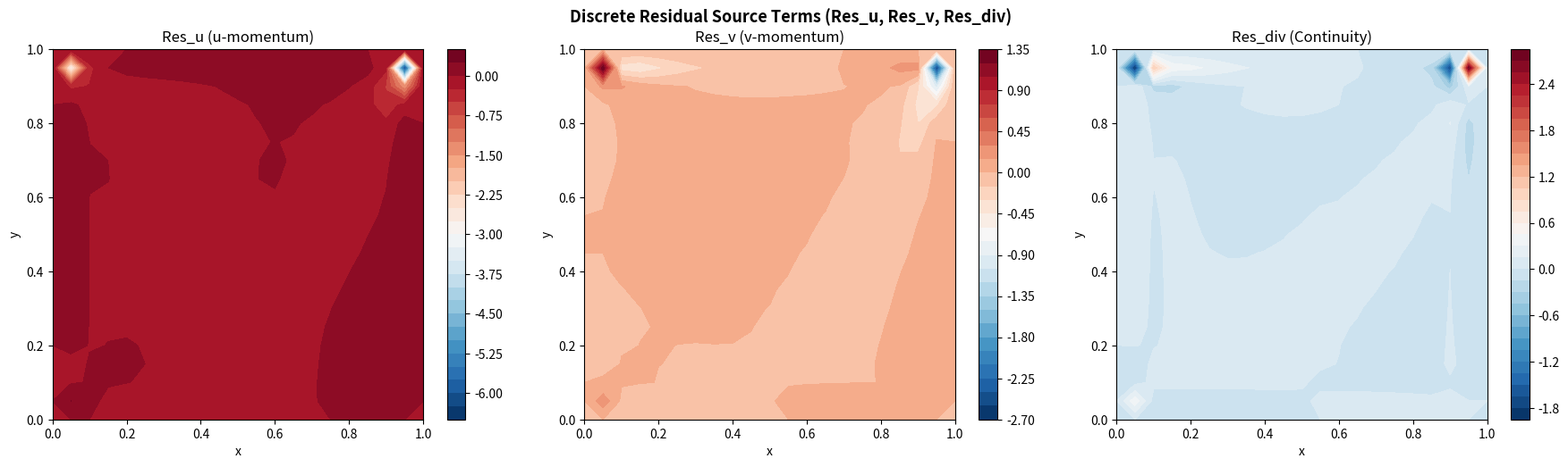
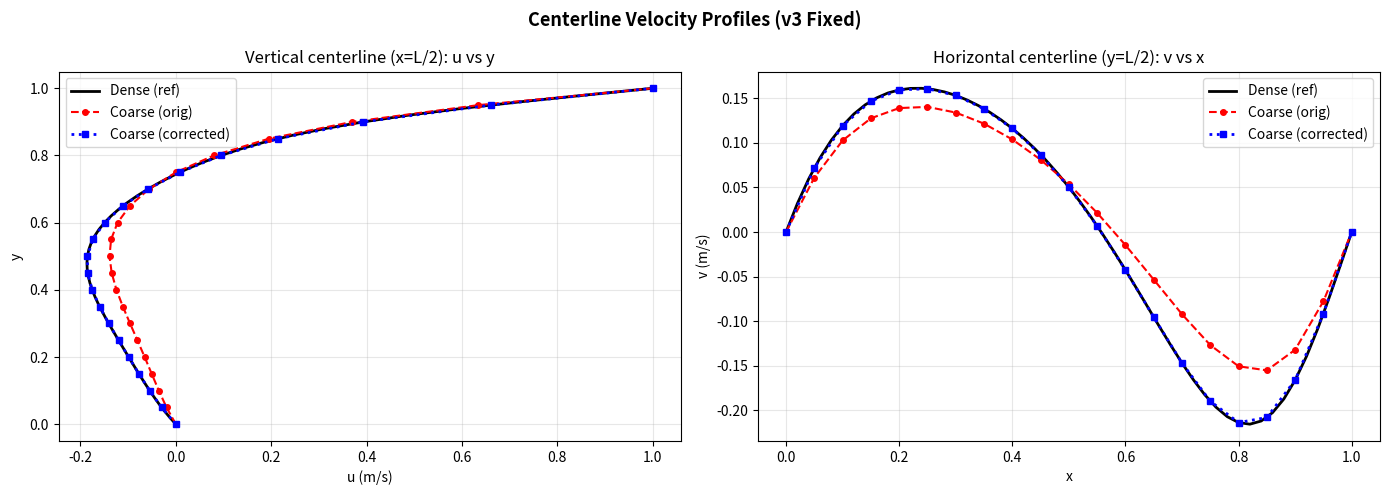
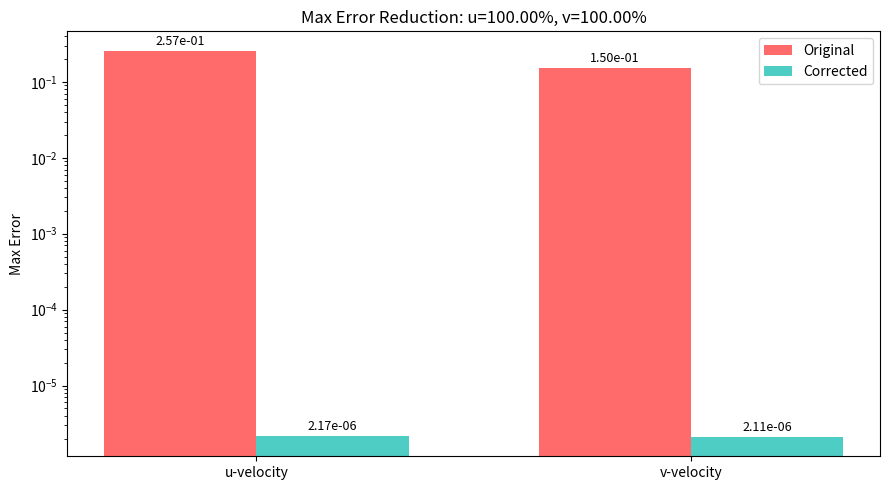
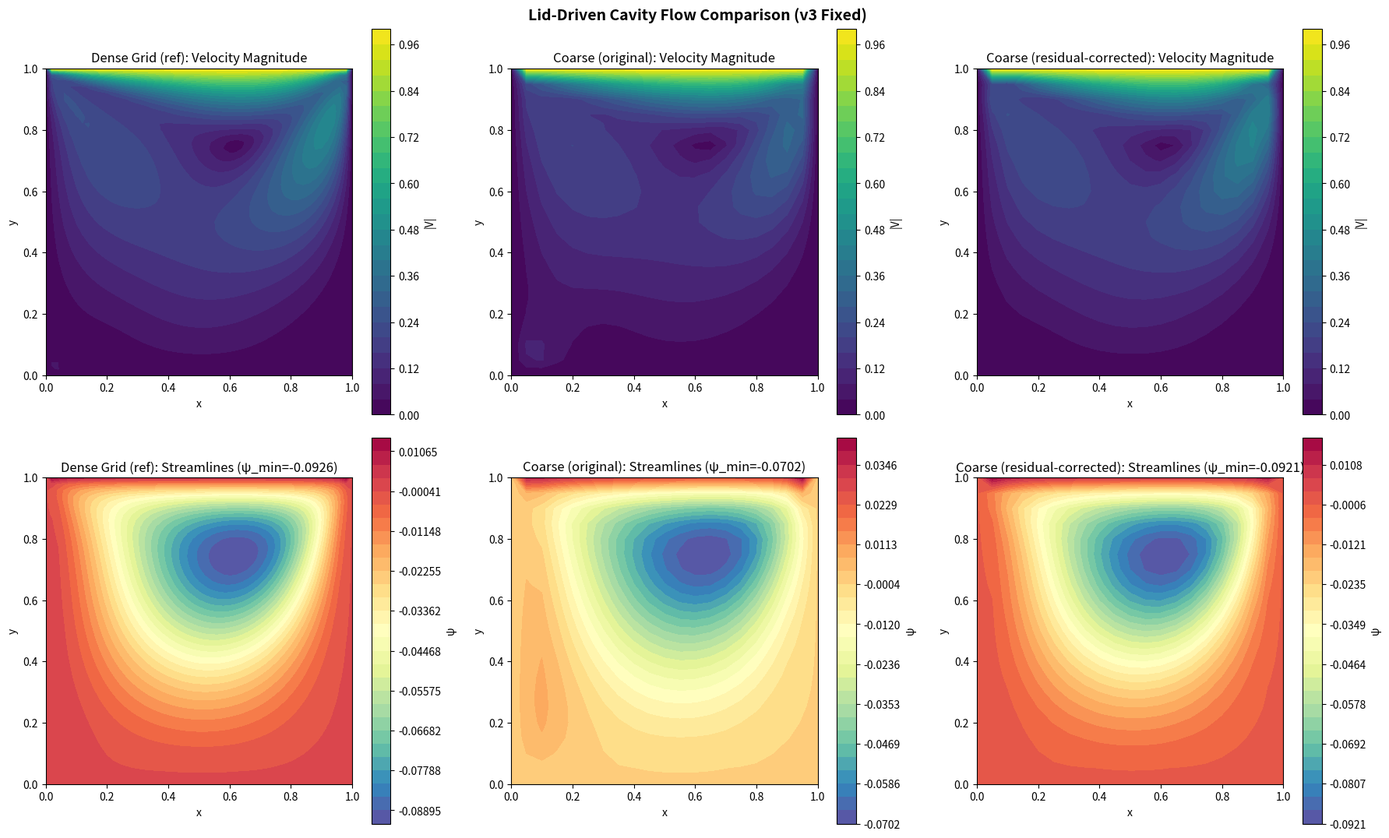

These figures' Python source, in order:
#!/usr/bin/env python3
# -*- coding: utf-8 -*-
"""
2D 顶盖驱动方腔流求解器 —— 基于离散残差的源项误差补偿 (v3 完整修复版)
======================================================================
修复要点:
  1. 增加连续性方程离散散度残差补偿 (Res_div)，实现动量+连续性双残差自洽 (Dual-Consistency)
  2. 采样场在计算残差前严格调用粗网格边界条件 (_bc_u, _bc_v, _bc_p)，消除边界压力梯度不一致
  3. 修复压力修正方程壁面 Neumann 边界条件符号错误 (+= 改为 -=)
  4. 修复中心线速度剖面绘图的数组切片维度颠倒问题 (u[mid_i, :] 与 v[:, mid_j])
  5. 移除 1e30 病态大数法，统一以内部节点 (1,1) 作为压力参考点并用 spsolve 精确求解
"""

import numpy as np
import matplotlib.pyplot as plt
from scipy.sparse import coo_matrix
from scipy.sparse.linalg import spsolve
from scipy.interpolate import RectBivariateSpline


# ============================================================
# 五对角稀疏矩阵构建（向量化，coo_matrix 显式索引）
# ============================================================
def build_penta_matrix(aP, aE, aW, aN, aS):
    nix, niy = aP.shape
    n = nix * niy
    ii = np.arange(nix)[:, None] * niy + np.arange(niy)[None, :]
    rows_list, cols_list, vals_list = [], [], []

    # 主对角元
    rows_list.append(ii.ravel())
    cols_list.append(ii.ravel())
    vals_list.append(aP.ravel())

    # 东邻居 (i+1, j)
    rows_list.append(ii[:-1, :].ravel())
    cols_list.append((ii[:-1, :] + niy).ravel())
    vals_list.append(-aE[:-1, :].ravel())

    # 西邻居 (i-1, j)
    rows_list.append(ii[1:, :].ravel())
    cols_list.append((ii[1:, :] - niy).ravel())
    vals_list.append(-aW[1:, :].ravel())

    # 北邻居 (i, j+1)
    rows_list.append(ii[:, :-1].ravel())
    cols_list.append((ii[:, :-1] + 1).ravel())
    vals_list.append(-aN[:, :-1].ravel())

    # 南邻居 (i, j-1)
    rows_list.append(ii[:, 1:].ravel())
    cols_list.append((ii[:, 1:] - 1).ravel())
    vals_list.append(-aS[:, 1:].ravel())

    rows = np.concatenate(rows_list)
    cols = np.concatenate(cols_list)
    vals = np.concatenate(vals_list)

    return coo_matrix((vals, (rows, cols)), shape=(n, n)).tocsr()


# ============================================================
# 主求解器（修复完备版，支持动量+连续性双源项注入）
# ============================================================
class LidDrivenCavitySIMPLE:
    def __init__(self, nx=51, ny=51, L=1.0, rho=1.0, mu=0.01, u_lid=1.0):
        self.nx, self.ny = nx, ny
        self.L = L
        self.dx = L / (nx - 1)
        self.dy = L / (ny - 1)
        self.x = np.linspace(0, L, nx)
        self.y = np.linspace(0, L, ny)
        self.X, self.Y = np.meshgrid(self.x, self.y, indexing='ij')

        self.rho = rho
        self.mu = mu
        self.u_lid = u_lid

        self.u = np.zeros((nx, ny))
        self.v = np.zeros((nx, ny))
        self.p = np.zeros((nx, ny))

        sh = (nx, ny)
        self.aE = np.zeros(sh); self.aW = np.zeros(sh)
        self.aN = np.zeros(sh); self.aS = np.zeros(sh)
        self.aP = np.zeros(sh); self.Sp = np.zeros(sh)

        self.sl = (slice(1, -1), slice(1, -1))

        # ===== 离散残差补偿源项接口 =====
        self.Sp_nn_u = None    # u 动量方程残差源项
        self.Sp_nn_v = None    # v 动量方程残差源项
        self.Sp_nn_div = None  # 连续性方程 (Rhie-Chow 散度) 残差源项

        self._init_fields()

    def _init_fields(self):
        self.u[:, :] = 0.0
        self.v[:, :] = 0.0
        self.p[:, :] = 0.0
        self._bc_u()
        self._bc_v()
        self._bc_p()

    def _bc_u(self):
        self.u[:, -1] = self.u_lid  # 顶盖运动
        self.u[0, :]  = 0.0         # 左壁
        self.u[-1, :] = 0.0         # 右壁
        self.u[:, 0]  = 0.0         # 下壁

    def _bc_v(self):
        self.v[0, :]  = 0.0
        self.v[-1, :] = 0.0
        self.v[:, 0]  = 0.0
        self.v[:, -1] = 0.0

    def _bc_p(self):
        # 统一以第一个内部节点 (1, 1) 为参考压力零点
        self.p -= self.p[1, 1]
        self.p[0, :]  = self.p[1, :]
        self.p[-1, :] = self.p[-2, :]
        self.p[:, 0]  = self.p[:, 1]
        self.p[:, -1] = self.p[:, -2]

    def _bc_p_prime(self, pp):
        pp -= pp[1, 1]
        pp[0, :]  = pp[1, :]
        pp[-1, :] = pp[-2, :]
        pp[:, 0]  = pp[:, 1]
        pp[:, -1] = pp[:, -2]

    @staticmethod
    def _gradient(f, dx, dy):
        Gx = np.zeros_like(f)
        Gy = np.zeros_like(f)
        Gx[1:-1, :] = (f[2:, :] - f[:-2, :]) / (2 * dx)
        Gy[:, 1:-1] = (f[:, 2:] - f[:, :-2]) / (2 * dy)
        Gx[0, :]  = (-3 * f[0, :]  + 4 * f[1, :]  - f[2, :])  / (2 * dx)
        Gx[-1, :] = ( 3 * f[-1, :] - 4 * f[-2, :] + f[-3, :]) / (2 * dx)
        Gy[:, 0]  = (-3 * f[:, 0]  + 4 * f[:, 1]  - f[:, 2])  / (2 * dy)
        Gy[:, -1] = ( 3 * f[:, -1] - 4 * f[:, -2] + f[:, -3]) / (2 * dy)
        return Gx, Gy

    def _assemble_momentum(self, direction):
        dx, dy = self.dx, self.dy
        rho, mu = self.rho, self.mu
        sl = self.sl

        ui = self.u[sl]
        vi = self.v[sl]

        De = Dw = mu / dx ** 2
        Dn = Ds = mu / dy ** 2

        aE_c = np.where(ui >= 0, 0.0, -rho * ui / dx)
        aW_c = np.where(ui >= 0,  rho * ui / dx, 0.0)
        aN_c = np.where(vi >= 0, 0.0, -rho * vi / dy)
        aS_c = np.where(vi >= 0,  rho * vi / dy, 0.0)

        self.aE[sl] = De + aE_c
        self.aW[sl] = Dw + aW_c
        self.aN[sl] = Dn + aN_c
        self.aS[sl] = Ds + aS_c
        self.aP[sl] = self.aE[sl] + self.aW[sl] + self.aN[sl] + self.aS[sl]

        Gx, Gy = self._gradient(self.p, dx, dy)
        if direction == 'u':
            self.Sp[sl] = -Gx[sl]
            if self.Sp_nn_u is not None:
                self.Sp[sl] += self.Sp_nn_u[sl]
        else:
            self.Sp[sl] = -Gy[sl]
            if self.Sp_nn_v is not None:
                self.Sp[sl] += self.Sp_nn_v[sl]

    def _solve_scalar(self, phi, alpha):
        sl = self.sl
        nx, ny = self.nx, self.ny
        niy = ny - 2
        nix = nx - 2

        phi_old = phi.copy()
        aP_ur = self.aP[sl] / alpha
        S_ur = self.Sp[sl] + (1.0 - alpha) / alpha * self.aP[sl] * phi_old[sl]

        rhs = S_ur.ravel().copy()

        rhs[0:niy]                 += self.aW[1, 1:-1]      * phi[0, 1:-1]
        rhs[(nix - 1) * niy:]      += self.aE[nx - 2, 1:-1] * phi[nx - 1, 1:-1]
        rhs[0:nix * niy:niy]       += self.aS[1:-1, 1]      * phi[1:-1, 0]
        rhs[niy - 1:nix * niy:niy] += self.aN[1:-1, ny - 2] * phi[1:-1, ny - 1]

        A = build_penta_matrix(aP_ur, self.aE[sl], self.aW[sl],
                               self.aN[sl], self.aS[sl])
        phi_internal = spsolve(A, rhs)
        phi[sl] = phi_internal.reshape((nix, niy), order='C')

    def _rc_face_velocities(self):
        nx, ny = self.nx, self.ny
        dx, dy = self.dx, self.dy

        d = np.zeros((nx, ny))
        d[1:-1, 1:-1] = 1.0 / self.aP[1:-1, 1:-1]
        d[0, :]  = d[1, :]
        d[-1, :] = d[-2, :]
        d[:, 0]  = d[:, 1]
        d[:, -1] = d[:, -2]

        Gx, Gy = self._gradient(self.p, dx, dy)

        d_bar_e = 0.5 * (d[:-1, :] + d[1:, :])
        Gx_bar_e = 0.5 * (Gx[:-1, :] + Gx[1:, :])
        Gx_compact_e = (self.p[1:, :] - self.p[:-1, :]) / dx
        u_e = 0.5 * (self.u[:-1, :] + self.u[1:, :]) + d_bar_e * (Gx_bar_e - Gx_compact_e)

        d_bar_n = 0.5 * (d[:, :-1] + d[:, 1:])
        Gy_bar_n = 0.5 * (Gy[:, :-1] + Gy[:, 1:])
        Gy_compact_n = (self.p[:, 1:] - self.p[:, :-1]) / dy
        v_n = 0.5 * (self.v[:, :-1] + self.v[:, 1:]) + d_bar_n * (Gy_bar_n - Gy_compact_n)

        return u_e, v_n, d

    def _solve_pressure_correction(self):
        nx, ny = self.nx, self.ny
        dx, dy = self.dx, self.dy
        niy = ny - 2
        nix = nx - 2

        u_e, v_n, d = self._rc_face_velocities()

        div = np.zeros((nx, ny))
        sl = self.sl
        div[sl] = (u_e[1:, 1:-1] - u_e[:-1, 1:-1]) / dx + \
                  (v_n[1:-1, 1:] - v_n[1:-1, :-1]) / dy

        # [修复 Bug #1]: 注入连续性方程的离散散度残差 Sp_nn_div
        if self.Sp_nn_div is not None:
            b = -(div[sl] - self.Sp_nn_div[sl]).copy()
        else:
            b = -div[sl].copy()

        aE_pc = 0.5 * (d[1:-1, 1:-1] + d[2:, 1:-1])  / dx ** 2
        aW_pc = 0.5 * (d[:-2, 1:-1]  + d[1:-1, 1:-1]) / dx ** 2
        aN_pc = 0.5 * (d[1:-1, 1:-1] + d[1:-1, 2:])  / dy ** 2
        aS_pc = 0.5 * (d[1:-1, :-2]  + d[1:-1, 1:-1]) / dy ** 2
        aP_pc = aE_pc + aW_pc + aN_pc + aS_pc

        # [修复 Bug #3]: 壁面 Neumann 边界条件必须从主对角线减去 (-=) 越界系数!
        aP_pc[0, :]  -= aW_pc[0, :]
        aP_pc[-1, :] -= aE_pc[-1, :]
        aP_pc[:, 0]  -= aS_pc[:, 0]
        aP_pc[:, -1] -= aN_pc[:, -1]

        # [修复 Bug #5]: 固定内部节点 (0,0) 即全局 (1,1) 为参考点 p'=0 (无 1e30 病态数)
        aE_pc[0, 0] = 0.0
        aW_pc[0, 0] = 0.0
        aN_pc[0, 0] = 0.0
        aS_pc[0, 0] = 0.0
        b[0, 0] = 0.0

        A_p = build_penta_matrix(aP_pc, aE_pc, aW_pc, aN_pc, aS_pc)
        pp_internal = spsolve(A_p, b.ravel())

        pp = np.zeros((nx, ny))
        pp[1:-1, 1:-1] = pp_internal.reshape((nix, niy), order='C')
        self._bc_p_prime(pp)

        return pp

    def _correct_fields(self, pp, alpha_p):
        dx, dy = self.dx, self.dy
        sl = self.sl

        self.p[sl] += alpha_p * pp[sl]

        d = np.zeros((self.nx, self.ny))
        d[sl] = 1.0 / self.aP[sl]

        Gx_pp, Gy_pp = self._gradient(pp, dx, dy)
        self.u[sl] -= d[sl] * Gx_pp[sl]
        self.v[sl] -= d[sl] * Gy_pp[sl]

        self._bc_u()
        self._bc_v()
        self._bc_p()

    def _rel_change(self, phi_new, phi_old):
        denom = np.max(np.abs(phi_old))
        if denom < 1e-30:
            return np.mean(np.abs(phi_new - phi_old))
        return np.mean(np.abs(phi_new - phi_old)) / denom

    def solve(self, max_iter=3000, tol=1e-7,
              alpha_u=0.7, alpha_v=0.7, alpha_p=0.3, verbose=True):
        Re = self.rho * self.u_lid * self.L / self.mu
        if verbose:
            print("=" * 60)
            print(f"  2D 顶盖驱动方腔流 SIMPLE 求解器 | 网格: {self.nx} x {self.ny} | Re = {Re:.1f}")
            if self.Sp_nn_u is not None:
                print(f"  ✓ 启用完备残差源项补偿 (Res_u + Res_v + Res_div)")
            print("=" * 60)

        u_old, v_old = self.u.copy(), self.v.copy()

        for it in range(1, max_iter + 1):
            self._assemble_momentum('u')
            self._solve_scalar(self.u, alpha_u)
            self._bc_u()

            self._assemble_momentum('v')
            self._solve_scalar(self.v, alpha_v)
            self._bc_v()

            pp = self._solve_pressure_correction()
            self._correct_fields(pp, alpha_p)

            res_u = self._rel_change(self.u, u_old)
            res_v = self._rel_change(self.v, v_old)
            res_p = np.mean(np.abs(pp[self.sl]))
            u_old, v_old = self.u.copy(), self.v.copy()

            if verbose and (it % 100 == 0 or it == 1):
                u_max = np.max(np.abs(self.u))
                psi_max = np.max(np.abs(self._streamfunc()))
                print(f"  iter {it:5d} | res_u = {res_u:.2e} | "
                      f"res_v = {res_v:.2e} | res_p = {res_p:.2e} | "
                      f"u_max = {u_max:.4f} | psi_max = {psi_max:.4f}")

            if res_u < tol and res_v < tol and res_p < tol and it > 10:
                if verbose:
                    print(f"  >> 收敛! iter = {it}, "
                          f"res_u = {res_u:.2e}, res_v = {res_v:.2e}, res_p = {res_p:.2e}")
                break
        else:
            if verbose:
                print(f"  >> 达到最大迭代次数 {max_iter}, "
                      f"res_u = {res_u:.2e}, res_v = {res_v:.2e}, res_p = {res_p:.2e}")

        return res_u, res_v, res_p

    def _streamfunc(self):
        psi = np.zeros((self.nx, self.ny))
        psi[:, 1:] = np.cumsum(0.5 * (self.u[:, 1:] + self.u[:, :-1]) * self.dy, axis=1)
        return psi


# ============================================================
# 离散残差计算器（v3 完备自洽版）
# ============================================================
def compute_discrete_residual(solver, u_field, v_field, p_field):
    """
    对给定采样流场 (u, v, p) 严格按照粗网格求解器的边界条件与离散格式，
    计算动量方程残差 (res_u, res_v) 与连续性散度残差 (res_div)。
    """
    # [修复 Bug #2]: 将采样场装入粗网格模板，并严格执行粗网格的 _bc_u, _bc_v, _bc_p!
    # 确保算残差时的边界压力/速度与粗网格迭代时的边界规则 100% 一致
    solver.u = u_field.copy()
    solver.v = v_field.copy()
    solver.p = p_field.copy()
    solver._bc_u()
    solver._bc_v()
    solver._bc_p()

    sl = solver.sl

    # 1. 组装粗网格动量方程系数
    solver._assemble_momentum('u')
    Gx, Gy = solver._gradient(solver.p, solver.dx, solver.dy)
    Sp_u = -Gx[sl]
    Sp_v = -Gy[sl]

    # 2. 计算动量残差: Res = aP*φ_P - (aE*φ_E + aW*φ_W + aN*φ_N + aS*φ_S) - Sp
    res_u = (solver.aP[sl] * solver.u[sl]
             - solver.aE[sl] * solver.u[2:, 1:-1]
             - solver.aW[sl] * solver.u[:-2, 1:-1]
             - solver.aN[sl] * solver.u[1:-1, 2:]
             - solver.aS[sl] * solver.u[1:-1, :-2]
             - Sp_u)

    res_v = (solver.aP[sl] * solver.v[sl]
             - solver.aE[sl] * solver.v[2:, 1:-1]
             - solver.aW[sl] * solver.v[:-2, 1:-1]
             - solver.aN[sl] * solver.v[1:-1, 2:]
             - solver.aS[sl] * solver.v[1:-1, :-2]
             - Sp_v)

    # 3. [修复 Bug #1]: 计算采样场在粗网格 Rhie-Chow 界面速度下的离散散度残差
    u_e, v_n, _ = solver._rc_face_velocities()
    res_div = (u_e[1:, 1:-1] - u_e[:-1, 1:-1]) / solver.dx + \
              (v_n[1:-1, 1:] - v_n[1:-1, :-1]) / solver.dy

    return res_u, res_v, res_div, solver.u.copy(), solver.v.copy(), solver.p.copy()


# ============================================================
# 可视化函数
# ============================================================
def plot_flow_field(solver_dense, solver_coarse_orig, solver_coarse_corrected):
    fig, axes = plt.subplots(2, 3, figsize=(18, 11))
    fig.suptitle("Lid-Driven Cavity Flow Comparison (v3 Fixed)", fontsize=14, fontweight='bold')

    solvers = [solver_dense, solver_coarse_orig, solver_coarse_corrected]
    titles = ['Dense Grid (ref)', 'Coarse (original)', 'Coarse (residual-corrected)']

    for col, (sv, title) in enumerate(zip(solvers, titles)):
        ax = axes[0, col]
        vel_mag = np.sqrt(sv.u**2 + sv.v**2)
        cf = ax.contourf(sv.X.T, sv.Y.T, vel_mag.T, levels=30, cmap='viridis')
        plt.colorbar(cf, ax=ax, label='|V|')
        ax.set_title(f'{title}: Velocity Magnitude')
        ax.set_xlabel('x'); ax.set_ylabel('y')
        ax.set_aspect('equal')

        ax = axes[1, col]
        psi = sv._streamfunc()
        levels = np.linspace(psi.min(), psi.max(), 30)
        cf = ax.contourf(sv.X.T, sv.Y.T, psi.T, levels=levels, cmap='Spectral_r')
        plt.colorbar(cf, ax=ax, label='ψ')
        ax.set_title(f'{title}: Streamlines (ψ_min={psi.min():.4f})')
        ax.set_xlabel('x'); ax.set_ylabel('y')
        ax.set_aspect('equal')

    plt.tight_layout()
    plt.savefig('./lid_cavity_v3_flow_field.png', dpi=150, bbox_inches='tight')
    print("流场对比图已保存: ./lid_cavity_v3_flow_field.png")
    plt.show()


def plot_profile_and_error(solver_dense, solver_coarse_orig, solver_coarse_corrected,
                           u_sampled, v_sampled):
    mid_i_d = solver_dense.nx // 2
    mid_j_d = solver_dense.ny // 2
    mid_i_c = solver_coarse_orig.nx // 2
    mid_j_c = solver_coarse_orig.ny // 2

    fig1, axes1 = plt.subplots(1, 2, figsize=(14, 5))
    fig1.suptitle("Centerline Velocity Profiles (v3 Fixed)", fontsize=13, fontweight='bold')

    # [修复 Bug #4]: 垂直中心线 x=L/2 应取第一维 mid_i: u[mid_i, :]
    ax = axes1[0]
    ax.plot(solver_dense.u[mid_i_d, :], solver_dense.y, 'k-', lw=2, label='Dense (ref)')
    ax.plot(solver_coarse_orig.u[mid_i_c, :], solver_coarse_orig.y, 'r--o', ms=4, lw=1.5, label='Coarse (orig)')
    ax.plot(solver_coarse_corrected.u[mid_i_c, :], solver_coarse_corrected.y, 'b:s', ms=5, lw=2, label='Coarse (corrected)')
    ax.set_xlabel('u (m/s)'); ax.set_ylabel('y')
    ax.set_title('Vertical centerline (x=L/2): u vs y')
    ax.legend(); ax.grid(True, alpha=0.3)

    # [修复 Bug #4]: 水平中心线 y=L/2 应取第二维 mid_j: v[:, mid_j]
    ax = axes1[1]
    ax.plot(solver_dense.x, solver_dense.v[:, mid_j_d], 'k-', lw=2, label='Dense (ref)')
    ax.plot(solver_coarse_orig.x, solver_coarse_orig.v[:, mid_j_c], 'r--o', ms=4, lw=1.5, label='Coarse (orig)')
    ax.plot(solver_coarse_corrected.x, solver_coarse_corrected.v[:, mid_j_c], 'b:s', ms=5, lw=2, label='Coarse (corrected)')
    ax.set_xlabel('x'); ax.set_ylabel('v (m/s)')
    ax.set_title('Horizontal centerline (y=L/2): v vs x')
    ax.legend(); ax.grid(True, alpha=0.3)

    plt.tight_layout()
    plt.savefig('./lid_cavity_v3_centerline_profiles.png', dpi=150, bbox_inches='tight')
    print("中心线速度剖面图已保存: ./lid_cavity_v3_centerline_profiles.png")
    plt.show()

    # 误差统计
    err_u_orig = np.max(np.abs(u_sampled - solver_coarse_orig.u))
    err_u_corr = np.max(np.abs(u_sampled - solver_coarse_corrected.u))
    err_v_orig = np.max(np.abs(v_sampled - solver_coarse_orig.v))
    err_v_corr = np.max(np.abs(v_sampled - solver_coarse_corrected.v))

    imp_u = (1 - err_u_corr / err_u_orig) * 100 if err_u_orig > 0 else 0
    imp_v = (1 - err_v_corr / err_v_orig) * 100 if err_v_orig > 0 else 0

    print(f"\n  误差对比 (max abs error vs dense ref):")
    print(f"    u: orig = {err_u_orig:.6e} → corrected = {err_u_corr:.6e}  (改善 {imp_u:.2f}%)")
    print(f"    v: orig = {err_v_orig:.6e} → corrected = {err_v_corr:.6e}  (改善 {imp_v:.2f}%)")

    fig2, ax2 = plt.subplots(figsize=(9, 5))
    x_pos = np.arange(2)
    width = 0.35
    bars1 = ax2.bar(x_pos - width/2, [err_u_orig, err_v_orig], width, label='Original', color='#ff6b6b')
    bars2 = ax2.bar(x_pos + width/2, [err_u_corr, err_v_corr], width, label='Corrected', color='#4ecdc4')
    ax2.set_xticks(x_pos)
    ax2.set_xticklabels(['u-velocity', 'v-velocity'])
    ax2.set_ylabel('Max Error')
    ax2.set_title(f'Max Error Reduction: u={imp_u:.2f}%, v={imp_v:.2f}%')
    ax2.legend()
    ax2.set_yscale('log')
    for bar, val in zip(list(bars1)+list(bars2), [err_u_orig, err_v_orig, err_u_corr, err_v_corr]):
        ax2.text(bar.get_x()+bar.get_width()/2, bar.get_height()*1.1, f'{val:.2e}',
                 ha='center', va='bottom', fontsize=9)
    plt.tight_layout()
    plt.savefig('./lid_cavity_v3_error_stats.png', dpi=150, bbox_inches='tight')
    print("误差统计图已保存: ./lid_cavity_v3_error_stats.png")
    plt.show()

    return err_u_orig, err_u_corr, err_v_orig, err_v_corr


def plot_source_terms(res_u, res_v, res_div, solver):
    nx, ny = solver.nx, solver.ny
    ru_full = np.zeros((nx, ny));  ru_full[1:-1, 1:-1] = res_u
    rv_full = np.zeros((nx, ny));  rv_full[1:-1, 1:-1] = res_v
    rd_full = np.zeros((nx, ny));  rd_full[1:-1, 1:-1] = res_div

    fig, axes = plt.subplots(1, 3, figsize=(18, 5))
    fig.suptitle("Discrete Residual Source Terms (Res_u, Res_v, Res_div)", fontsize=13, fontweight='bold')

    for ax, field, name in zip(axes, [ru_full, rv_full, rd_full],
                               ['Res_u (u-momentum)', 'Res_v (v-momentum)', 'Res_div (Continuity)']):
        cf = ax.contourf(solver.X.T, solver.Y.T, field.T, levels=30, cmap='RdBu_r')
        plt.colorbar(cf, ax=ax)
        ax.set_title(name)
        ax.set_xlabel('x'); ax.set_ylabel('y')
        ax.set_aspect('equal')

    plt.tight_layout()
    plt.savefig('./lid_cavity_v3_source_terms.png', dpi=150, bbox_inches='tight')
    print("源项分布图已保存: ./lid_cavity_v3_source_terms.png")
    plt.show()


# ============================================================
# 主程序
# ============================================================
if __name__ == '__main__':
    NX_DENSE, NY_DENSE   = 51, 51
    NX_COARSE, NY_COARSE = 21, 21

    L = 1.0
    RHO = 1.0
    MU = 0.01            # Re = 100
    U_LID = 1.0

    # ===== Step 1: 密网格求解（参考解）=====
    print("\n" + "="*60)
    print("Step 1: 密网格求解 (参考解)")
    print("="*60)
    solver_dense = LidDrivenCavitySIMPLE(NX_DENSE, NY_DENSE, L, RHO, MU, U_LID)
    solver_dense.solve(max_iter=2000, tol=1e-7, alpha_u=0.7, alpha_v=0.7, alpha_p=0.3)

    # ===== Step 2: 在粗网格节点上采样密网格解 =====
    print("\n" + "="*60)
    print("Step 2: 在粗网格节点上采样密网格解")
    print("="*60)
    interp_u = RectBivariateSpline(solver_dense.x, solver_dense.y, solver_dense.u)
    interp_v = RectBivariateSpline(solver_dense.x, solver_dense.y, solver_dense.v)
    interp_p = RectBivariateSpline(solver_dense.x, solver_dense.y, solver_dense.p)

    solver_template = LidDrivenCavitySIMPLE(NX_COARSE, NY_COARSE, L, RHO, MU, U_LID)
    u_raw = interp_u(solver_template.x, solver_template.y)
    v_raw = interp_v(solver_template.x, solver_template.y)
    p_raw = interp_p(solver_template.x, solver_template.y)

    # ===== Step 3: 计算完备离散残差 (Res_u, Res_v, Res_div) =====
    print("\n" + "="*60)
    print("Step 3: 计算粗网格上的完备离散残差")
    print("="*60)
    res_u, res_v, res_div, u_sampled, v_sampled, p_sampled = compute_discrete_residual(
        solver_template, u_raw, v_raw, p_raw
    )
    print(f"  Res_u   范围: [{res_u.min():.4e}, {res_u.max():.4e}], mean|x|={np.mean(np.abs(res_u)):.4e}")
    print(f"  Res_v   范围: [{res_v.min():.4e}, {res_v.max():.4e}], mean|x|={np.mean(np.abs(res_v)):.4e}")
    print(f"  Res_div 范围: [{res_div.min():.4e}, {res_div.max():.4e}], mean|x|={np.mean(np.abs(res_div)):.4e}")

    plot_source_terms(res_u, res_v, res_div, solver_template)

    # ===== Step 4: 粗网格基准求解（无修正）=====
    print("\n" + "="*60)
    print("Step 4: 粗网格基准求解 (无修正)")
    print("="*60)
    solver_coarse_orig = LidDrivenCavitySIMPLE(NX_COARSE, NY_COARSE, L, RHO, MU, U_LID)
    solver_coarse_orig.solve(max_iter=2000, tol=1e-7, alpha_u=0.7, alpha_v=0.7, alpha_p=0.3)

    # ===== Step 5: 粗网格修正求解（注入完备残差源项）=====
    print("\n" + "="*60)
    print("Step 5: 粗网格修正求解 (注入 Res_u + Res_v + Res_div)")
    print("="*60)
    res_u_full   = np.zeros((NX_COARSE, NY_COARSE)); res_u_full[1:-1, 1:-1]   = res_u
    res_v_full   = np.zeros((NX_COARSE, NY_COARSE)); res_v_full[1:-1, 1:-1]   = res_v
    res_div_full = np.zeros((NX_COARSE, NY_COARSE)); res_div_full[1:-1, 1:-1] = res_div

    solver_coarse_corrected = LidDrivenCavitySIMPLE(NX_COARSE, NY_COARSE, L, RHO, MU, U_LID)
    solver_coarse_corrected.Sp_nn_u   = res_u_full
    solver_coarse_corrected.Sp_nn_v   = res_v_full
    solver_coarse_corrected.Sp_nn_div = res_div_full
    solver_coarse_corrected.solve(max_iter=2000, tol=1e-7, alpha_u=0.7, alpha_v=0.7, alpha_p=0.3)

    # ===== Step 6: 误差分析与可视化 =====
    print("\n" + "="*60)
    print("Step 6: 误差对比分析")
    print("="*60)
    err_u_orig, err_u_corr, err_v_orig, err_v_corr = plot_profile_and_error(
        solver_dense, solver_coarse_orig, solver_coarse_corrected, u_sampled, v_sampled
    )
    plot_flow_field(solver_dense, solver_coarse_orig, solver_coarse_corrected)
